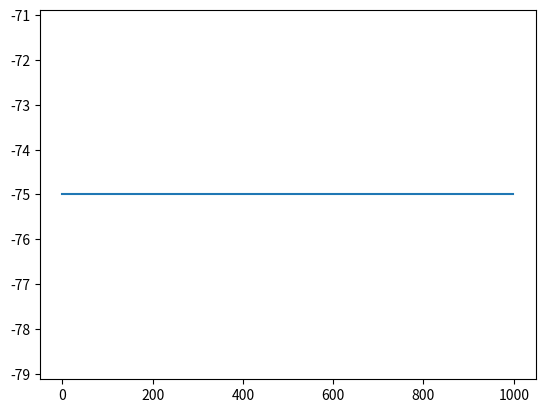

This chart was generated by the following Python code:
#!/usr/bin/env python3
# -*- coding: utf-8 -*-
"""
Created on Thu Sep 15 11:05:53 2022

@author: moriahlashaunhairston
"""

    
#    #init method or constructor
#    def _init_(self, name):
#        self.name = name 
        
#    #sample method
#    def say_hi(self):
#        print('Hello, my name is', self.name)
        
  
        
    
import numpy as np 
import matplotlib.pyplot as plt
neuron = np.full([1000,1], 0, float)
import math

steps = np.linspace(1, 100, 1000)
vmem = np.zeros(1000)

    
# n.updateMembranePotential(spiketime)

spiketime = [5,6,7,8,9,10]    
        
class Neuron:
    def __init__(self):
        self.dt=0.1
        self.I=200
        self.V_th=-65 # spike threshold [mV]
        self.V_rest=-75 # reset potential [mV]
        self.tau_m=5 # membrane time constant [ms]
        self.g_L=10  # leak conductance [nS]
        self.V_init=-75 # initial potential [mV]
        self.E_L=-75 # leak reversal potential [mV]
        self.vmem = np.zeros(1000)
        self.vmem[0]=self.V_init
        
        
    
    def updateMembranePotential(self)  :
        for t in range(1,1000):
            
            #these two here are the formulas given. We have it here first so we don't get a straight line if the if statement was first it would never give us the spikes     
            dV_dt = (-(self.vmem[t-1] - self.V_rest) + (self.I/self.g_L))/self.tau_m
            vmem[t] =  vmem[t-1] + dV_dt * self.dt
           
            if(self.vmem[t] > self.V_th):
              self.vmem[t] = self.V_rest  
             
             
             
        

ogneuron = Neuron()

    
ogneuron.updateMembranePotential()    

plt.plot(ogneuron.vmem)
plt.show()

    
    